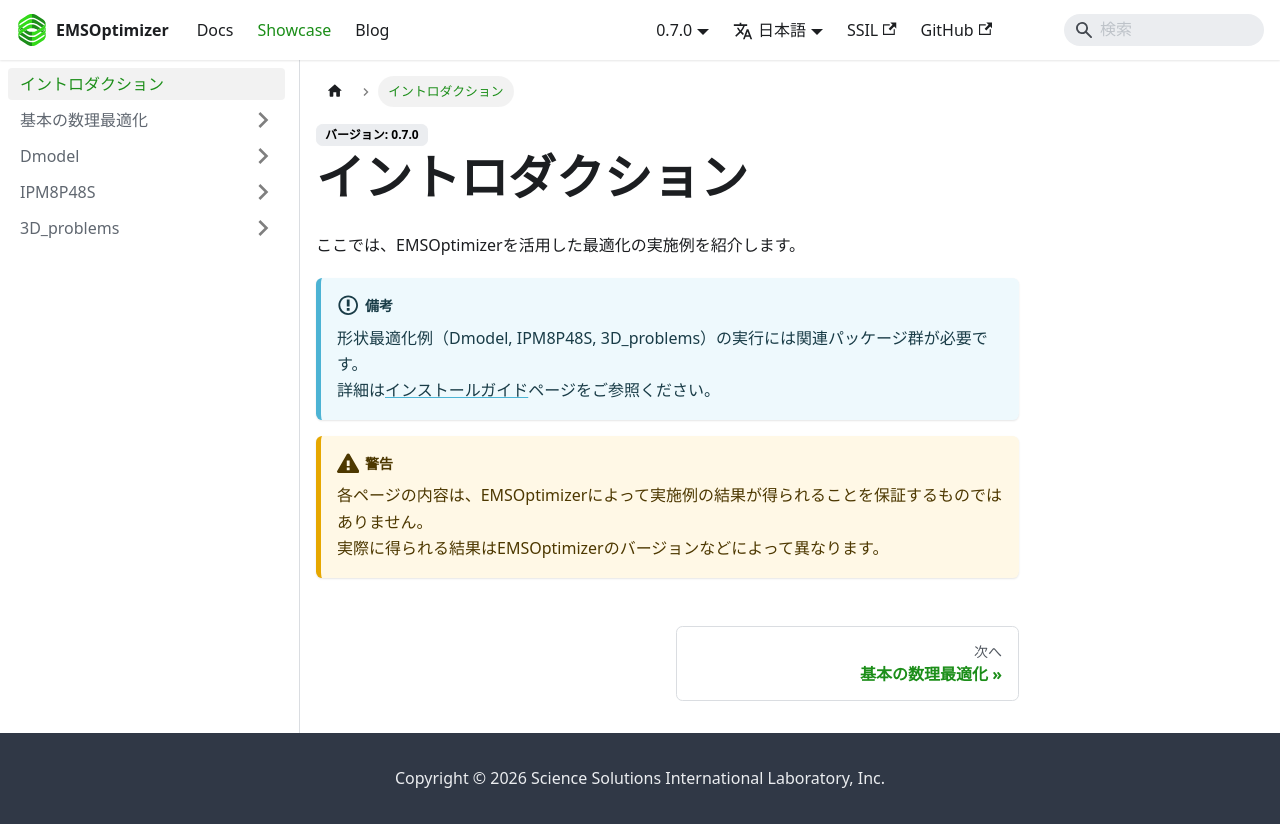

repository: EMSolution-SSIL/EMSOptimizerDoc · page: docs/showcase/intro/index.html · generator: docusaurus

---
sidebar_position: 1
---

# イントロダクション
ここでは、EMSOptimizerを活用した最適化の実施例を紹介します。
:::info
形状最適化例（Dmodel, IPM8P48S, 3D_problems）の実行には関連パッケージ群が必要です。  
詳細は[インストールガイド](../docs/intro.md)ページをご参照ください。
:::
:::warning
各ページの内容は、EMSOptimizerによって実施例の結果が得られることを保証するものではありません。  
実際に得られる結果はEMSOptimizerのバージョンなどによって異なります。
:::
